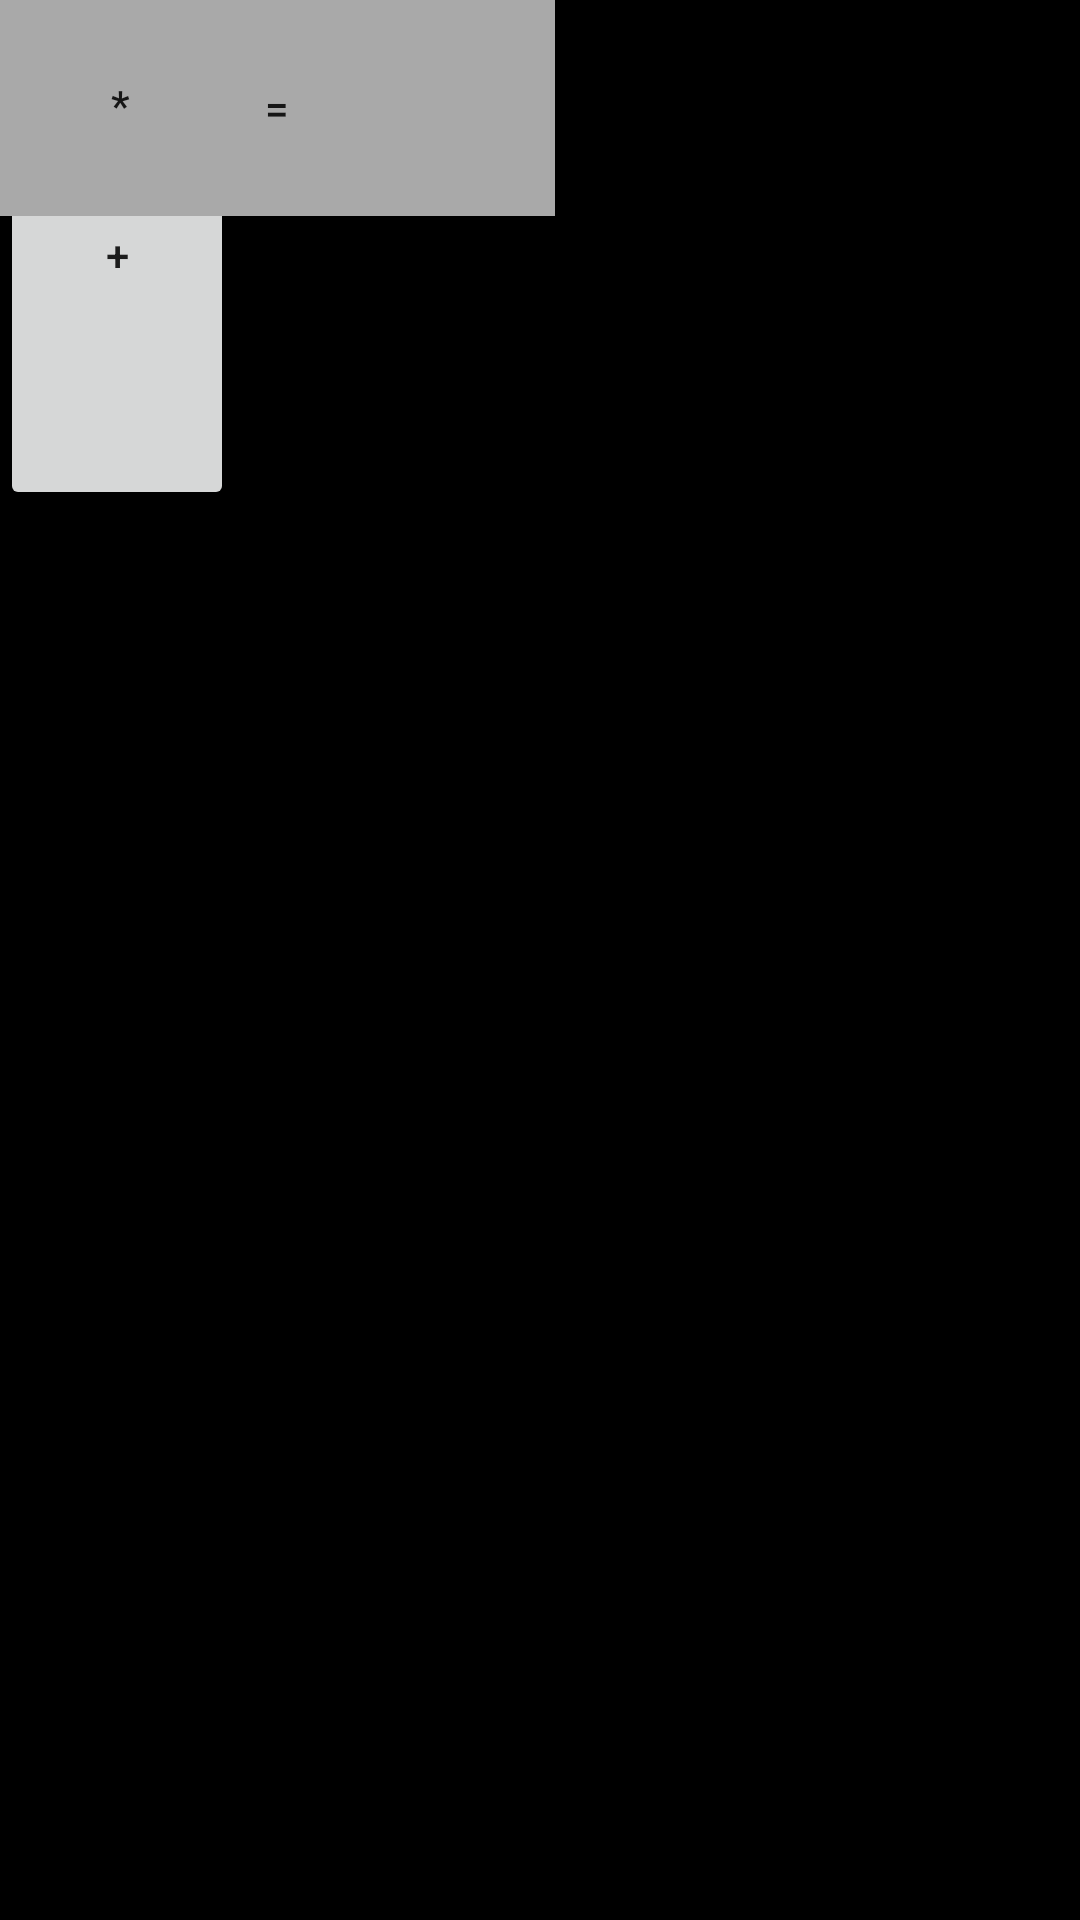

The Android layout XML behind this screen, and the referenced resources:
<!-- AndroidManifest.xml: application theme Theme.EduTrack -->
<!-- res/layout/activity_nrmlcal.xml -->
<?xml version="1.0" encoding="utf-8"?>
<androidx.constraintlayout.widget.ConstraintLayout xmlns:android="http://schemas.android.com/apk/res/android"
    xmlns:app="http://schemas.android.com/apk/res-auto"
    xmlns:tools="http://schemas.android.com/tools"
    android:layout_width="match_parent"
    android:layout_height="match_parent"
    android:background="#000"
    tools:context=".Nrmlcal">

    <EditText
        android:id="@+id/editTextTextPersonName"
        android:layout_width="354dp"
        android:layout_height="129dp"
        android:ems="10"
        android:inputType="textPersonName"
        android:textColor="#fff"
        android:textSize="40sp"
        app:layout_constraintEnd_toEndOf="parent"
        app:layout_constraintHorizontal_bias="0.491"
        app:layout_constraintStart_toStartOf="parent"
        tools:layout_editor_absoluteY="42dp" />

    <androidx.appcompat.widget.AppCompatButton
        android:id="@+id/buttonAc"
        android:layout_width="80dp"
        android:layout_height="70dp"
        android:background="#A9A9A9"
        android:text="AC"

        tools:layout_editor_absoluteX="108dp"
        tools:layout_editor_absoluteY="241dp" />

    <androidx.appcompat.widget.AppCompatButton
        android:id="@+id/buttonBs"
        android:layout_width="80dp"
        android:layout_height="70dp"
        android:background="@drawable/backspace"

        android:backgroundTint="#F4F3EA"

        tools:layout_editor_absoluteX="302dp"
        tools:layout_editor_absoluteY="241dp" />

    <androidx.appcompat.widget.AppCompatButton
        android:id="@+id/button3"
        android:layout_width="80dp"
        android:layout_height="70dp"
        android:background="#A9A9A9"
        android:text="3"
        tools:layout_editor_absoluteX="206dp"
        tools:layout_editor_absoluteY="345dp" />

    <androidx.appcompat.widget.AppCompatButton
        android:id="@+id/button1"
        android:layout_width="80dp"
        android:layout_height="70dp"
        android:background="#A9A9A9"
        android:text="1"
        android:textSize="20sp"
        tools:layout_editor_absoluteX="10dp"
        tools:layout_editor_absoluteY="345dp" />

    <androidx.appcompat.widget.AppCompatButton
        android:id="@+id/button2"
        android:layout_width="80dp"
        android:layout_height="70dp"
        android:background="#A9A9A9"
        android:text="2"
        tools:layout_editor_absoluteX="108dp"
        tools:layout_editor_absoluteY="345dp" />

    <androidx.appcompat.widget.AppCompatButton
        android:id="@+id/buttonSub"
        android:layout_width="80dp"
        android:layout_height="70dp"
        android:background="#A9A9A9"
        android:text="-"
        tools:layout_editor_absoluteX="312dp"
        tools:layout_editor_absoluteY="534dp" />

    <androidx.appcompat.widget.AppCompatButton
        android:id="@+id/buttonAdd"
        android:layout_width="78dp"
        android:layout_height="170dp"
        android:text="+"
        tools:layout_editor_absoluteX="312dp"
        tools:layout_editor_absoluteY="341dp" />

    <androidx.appcompat.widget.AppCompatButton
        android:id="@+id/button6"
        android:layout_width="80dp"
        android:layout_height="70dp"
        android:background="#A9A9A9"
        android:text="6"
        tools:layout_editor_absoluteX="206dp"
        tools:layout_editor_absoluteY="441dp" />

    <androidx.appcompat.widget.AppCompatButton
        android:id="@+id/button7"
        android:layout_width="80dp"
        android:layout_height="70dp"
        android:background="#A9A9A9"

        android:text="7"
        tools:layout_editor_absoluteX="10dp"
        tools:layout_editor_absoluteY="534dp" />

    <androidx.appcompat.widget.AppCompatButton
        android:id="@+id/button4"
        android:layout_width="80dp"
        android:layout_height="70dp"
        android:background="#A9A9A9"
        android:text="4"
        tools:layout_editor_absoluteX="10dp"
        tools:layout_editor_absoluteY="441dp" />

    <androidx.appcompat.widget.AppCompatButton
        android:id="@+id/button9"
        android:layout_width="80dp"
        android:layout_height="70dp"
        android:background="#A9A9A9"
        android:text="9"
        tools:layout_editor_absoluteX="206dp"
        tools:layout_editor_absoluteY="534dp" />

    <androidx.appcompat.widget.AppCompatButton
        android:id="@+id/button8"
        android:layout_width="80dp"
        android:layout_height="70dp"
        android:background="#A9A9A9"
        android:text="8"
        tools:layout_editor_absoluteX="108dp"
        tools:layout_editor_absoluteY="534dp" />

    <androidx.appcompat.widget.AppCompatButton
        android:id="@+id/button5"
        android:layout_width="80dp"
        android:layout_height="70dp"
        android:background="#A9A9A9"
        android:text="5"
        tools:layout_editor_absoluteX="108dp"
        tools:layout_editor_absoluteY="441dp" />

    <androidx.appcompat.widget.AppCompatButton
        android:id="@+id/buttonDot"
        android:layout_width="80dp"
        android:layout_height="70dp"
        android:background="#A9A9A9"
        android:text="."
        tools:layout_editor_absoluteX="108dp"
        tools:layout_editor_absoluteY="625dp" />

    <androidx.appcompat.widget.AppCompatButton
        android:id="@+id/button0"
        android:layout_width="80dp"
        android:layout_height="70dp"
        android:background="#A9A9A9"
        android:text="0"
        tools:layout_editor_absoluteX="10dp"
        tools:layout_editor_absoluteY="625dp" />

    <androidx.appcompat.widget.AppCompatButton
        android:id="@+id/buttonDiv"
        android:layout_width="80dp"
        android:layout_height="70dp"
        android:background="#A9A9A9"
        android:text="/"
        tools:layout_editor_absoluteX="210dp"
        tools:layout_editor_absoluteY="241dp" />

    <androidx.appcompat.widget.AppCompatButton
        android:id="@+id/buttonEqu"
        android:layout_width="185dp"
        android:layout_height="72dp"
        android:background="#A9A9A9"
        android:text="="
        tools:layout_editor_absoluteX="210dp"
        tools:layout_editor_absoluteY="625dp" />

    <androidx.appcompat.widget.AppCompatButton
        android:id="@+id/buttonMult"
        android:layout_width="80dp"
        android:layout_height="70dp"
        android:background="#A9A9A9"
        android:text="*"
        tools:layout_editor_absoluteX="10dp"
        tools:layout_editor_absoluteY="241dp" />

</androidx.constraintlayout.widget.ConstraintLayout>
<!-- resources referenced by this layout -->
<resources>
  <style name="Theme.EduTrack" parent="Theme.MaterialComponents.DayNight.DarkActionBar">
          
          <item name="colorPrimary">@color/purple_500</item>
          <item name="colorPrimaryVariant">@color/purple_700</item>
          <item name="colorOnPrimary">@color/white</item>
          
          <item name="colorSecondary">@color/teal_200</item>
          <item name="colorSecondaryVariant">@color/teal_700</item>
          <item name="colorOnSecondary">@color/black</item>
          
          <item name="android:statusBarColor" tools:targetApi="l">?attr/colorPrimaryVariant</item>
          
      </style>
  <!-- not gathered from this repository: default colours our renderer supplied (Android Studio template values) -->
  <color name="purple_500">#FF6200EE</color>
  <color name="purple_700">#FF3700B3</color>
  <color name="teal_200">#FF03DAC5</color>
  <color name="teal_700">#FF018786</color>
  <color name="black">#FF000000</color>
  <color name="white">#FFFFFFFF</color>
</resources>
